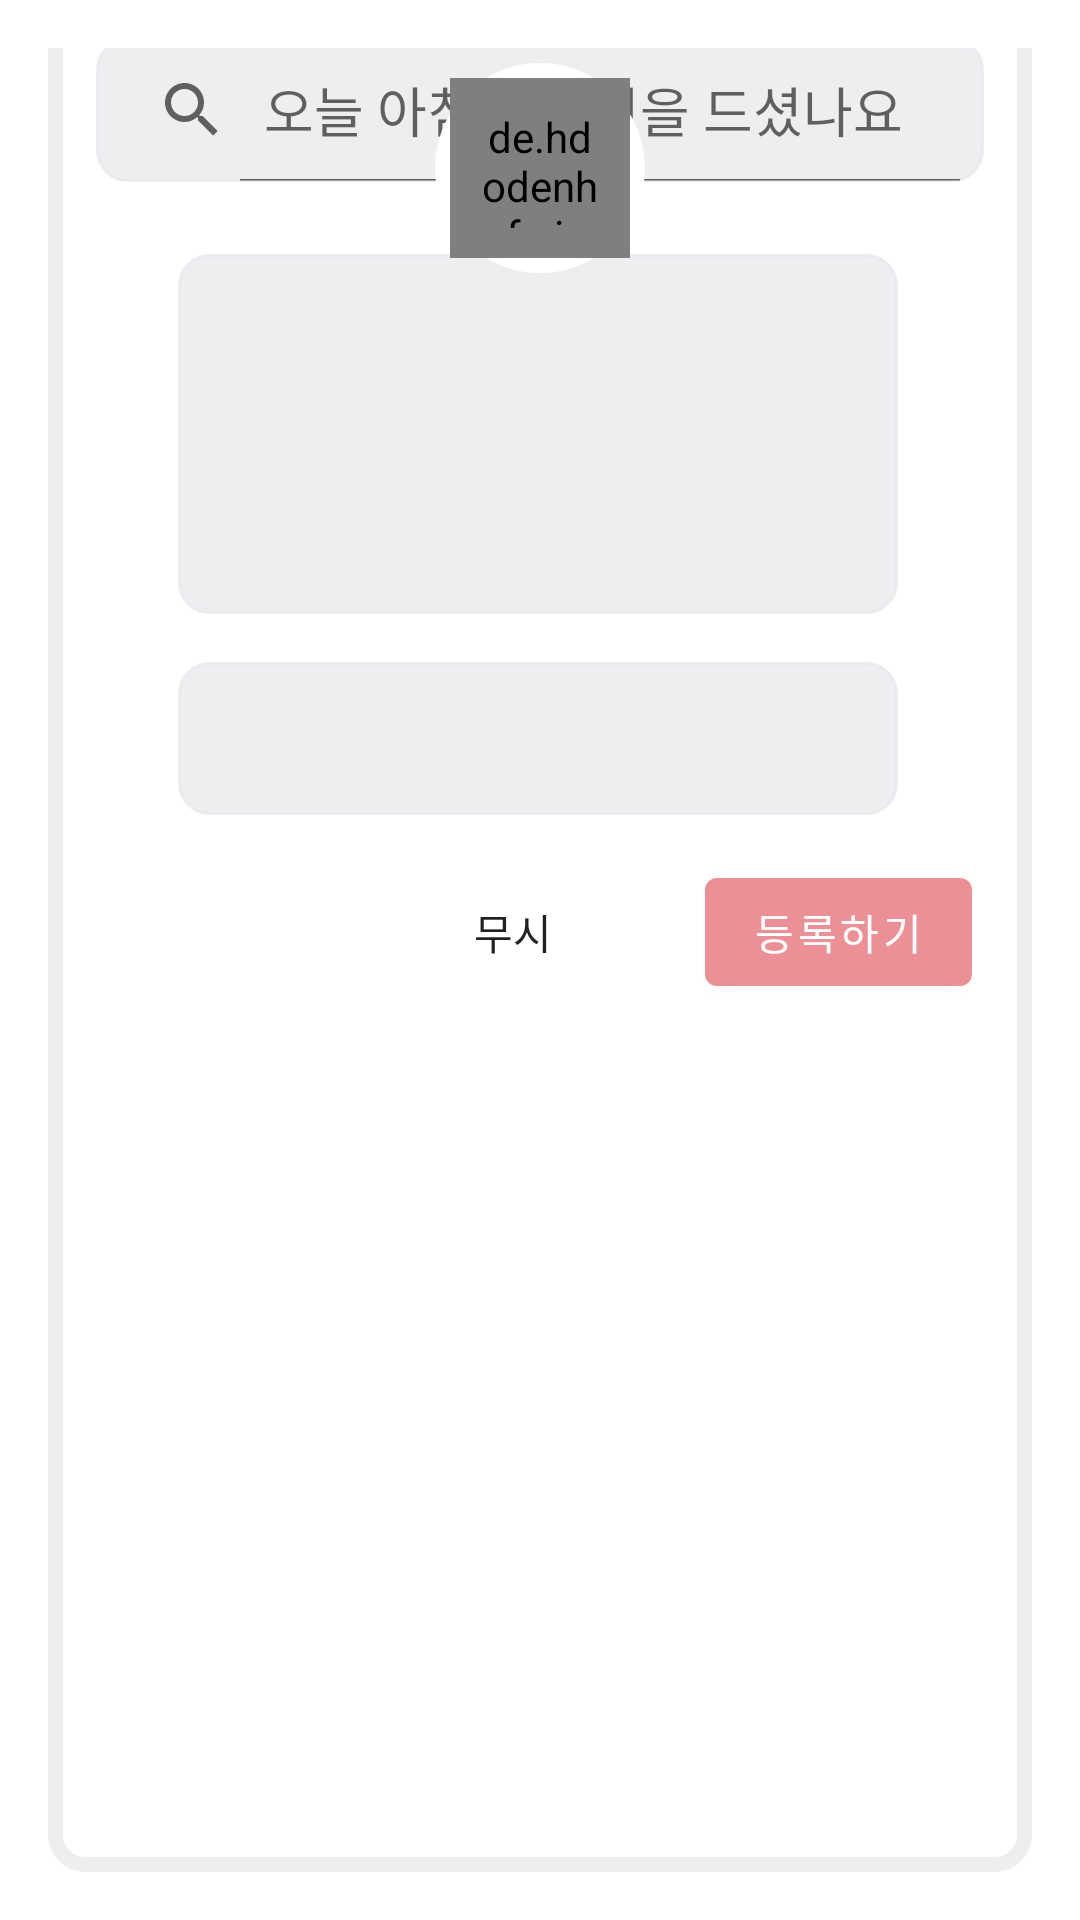

Reconstruct the res/layout file that produces this screen, plus the resources it refers to.
<!-- AndroidManifest.xml: application theme Theme.TodaysEat -->
<!-- res/layout/insert_menu_dialog.xml -->
<?xml version="1.0" encoding="utf-8"?>
<androidx.constraintlayout.widget.ConstraintLayout xmlns:android="http://schemas.android.com/apk/res/android"
    xmlns:app="http://schemas.android.com/apk/res-auto"
    xmlns:tools="http://schemas.android.com/tools"
    android:layout_width="match_parent"
    android:layout_height="wrap_content"
    android:padding="16dp">


    <androidx.constraintlayout.widget.ConstraintLayout
        android:layout_width="match_parent"
        android:layout_height="match_parent"

        android:layout_marginTop="-40dp"
        android:background="@drawable/dialog_stroke"
        app:layout_constraintEnd_toEndOf="parent"
        app:layout_constraintStart_toStartOf="parent"
        app:layout_constraintTop_toBottomOf="@+id/frameLayout">

        <LinearLayout
            android:id="@+id/linearLayout"
            android:layout_width="match_parent"
            android:layout_height="wrap_content"
            android:layout_marginTop="10dp"
            android:orientation="vertical"
            android:padding="16dp"
            app:layout_constraintEnd_toEndOf="parent"
            app:layout_constraintStart_toStartOf="parent"
            app:layout_constraintTop_toTopOf="parent">

            <SearchView
                android:id="@+id/search_menu"
                android:layout_width="match_parent"
                android:layout_height="wrap_content"
                android:layout_marginTop="10dp"

                android:gravity="center"
                android:iconifiedByDefault="false"
                android:backgroundTint="@color/light_gray"
                android:background="@drawable/search_box_stroke"
                android:queryHint="오늘 아침은 무엇을 드셨나요"
                app:layout_constraintEnd_toEndOf="parent"
                app:layout_constraintStart_toStartOf="parent"
                app:layout_constraintTop_toBottomOf="@+id/insert_menu_dialog_title" />
        </LinearLayout>


        <androidx.recyclerview.widget.RecyclerView
            android:id="@+id/insert_menu_recycler_view"
            android:layout_width="240dp"
            android:layout_height="120dp"
            android:layout_marginTop="8dp"
            android:backgroundTint="@color/light_gray"
            android:background="@drawable/search_box_stroke"
            android:visibility="visible"
            app:layout_constraintEnd_toEndOf="parent"
            app:layout_constraintHorizontal_bias="0.491"
            app:layout_constraintStart_toStartOf="parent"
            app:layout_constraintTop_toBottomOf="@+id/linearLayout" />

        <TextView
            android:id="@+id/select_menu_name"
            android:layout_width="240dp"
            android:layout_height="51dp"
            android:layout_marginTop="16dp"
            android:backgroundTint="@color/light_gray"
            android:background="@drawable/search_box_stroke"
            android:gravity="center"
            android:textSize="30sp"
            android:textStyle="bold"
            app:layout_constraintEnd_toEndOf="parent"
            app:layout_constraintHorizontal_bias="0.492"
            app:layout_constraintStart_toStartOf="parent"
            app:layout_constraintTop_toBottomOf="@+id/insert_menu_recycler_view" />

        <androidx.appcompat.widget.AppCompatButton
            android:id="@+id/ignore_btn"
            android:layout_width="wrap_content"
            android:layout_height="wrap_content"
            android:layout_marginTop="15dp"
            android:layout_marginEnd="20dp"
            android:background="#00ffffff"
            android:text="무시"
            android:fontFamily="@font/bmjua"
            app:layout_constraintEnd_toStartOf="@+id/regist_btn"
            app:layout_constraintTop_toBottomOf="@+id/select_menu_name" />

        <Button
            android:id="@+id/regist_btn"
            android:layout_width="wrap_content"
            android:layout_height="wrap_content"
            android:layout_marginTop="15dp"
            android:layout_marginEnd="20dp"
            android:text="등록하기"
            android:fontFamily="@font/bmjua"
            app:layout_constraintEnd_toEndOf="parent"
            app:layout_constraintTop_toBottomOf="@+id/select_menu_name" />
    </androidx.constraintlayout.widget.ConstraintLayout>
    <FrameLayout
        android:id="@+id/frameLayout"
        android:layout_width="match_parent"
        android:layout_height="80dp"
        app:layout_constraintEnd_toEndOf="parent"
        app:layout_constraintStart_toStartOf="parent"
        app:layout_constraintTop_toTopOf="parent">

        <FrameLayout
            android:layout_width="match_parent"
            android:layout_height="40dp"
            android:layout_gravity="bottom" />

        <FrameLayout
            android:layout_width="70dp"
            android:layout_height="70dp"
            android:layout_gravity="center"
            android:background="@drawable/dialog_circle">

            <de.hdodenhof.circleimageview.CircleImageView
                android:id="@+id/insert_menu_img"
                android:layout_width="60dp"
                android:layout_height="60dp"
                android:layout_gravity="center"
                android:background="@drawable/dialog_circle2"
                android:padding="10dp"
                android:src="@drawable/icon_toast" />
        </FrameLayout>
    </FrameLayout>

    



</androidx.constraintlayout.widget.ConstraintLayout>
<!-- resources referenced by this layout -->
<resources>
  <color name="light_gray">#B4E7E7EC</color>
  <!-- drawable dialog_circle (drawable) -->
  <?xml version="1.0" encoding="utf-8"?>
  <shape xmlns:android="http://schemas.android.com/apk/res/android" android:shape="oval">
      <solid android:color="#FFFFFF"/>
      <stroke android:width="3dp" android:color="#FFFFFF"/>
      <size android:width="50dp" android:height="50dp"/>
  </shape>
  <!-- drawable dialog_circle2 (drawable) -->
  <?xml version="1.0" encoding="utf-8"?>
  <shape xmlns:android="http://schemas.android.com/apk/res/android" android:shape="oval">
      <gradient
          android:startColor="@color/main6"
          android:endColor="#34E55C6C"
          android:angle="270"/>
  
  </shape>
  <!-- drawable dialog_stroke (drawable) -->
  <?xml version="1.0" encoding="utf-8"?>
  <selector xmlns:android="http://schemas.android.com/apk/res/android">
  
  
  
      <item>
          <shape android:shape="rectangle">
              <solid android:color="#FFFFFF"/>
              <corners android:radius="10dp"/>
              <stroke
                  android:width="5dp"
                  android:color="@color/light_gray"/>
          </shape>
      </item>
  </selector>
  <!-- drawable icon_toast: png bitmap (drawable-v24, 30861 bytes) -->
  <!-- drawable search_box_stroke (drawable) -->
  <?xml version="1.0" encoding="utf-8"?>
  <selector xmlns:android="http://schemas.android.com/apk/res/android">
      <item>
          <shape android:shape="rectangle">
              <solid android:color="@color/white"/>
              <corners android:radius="10dp"/>
              <stroke android:width="1dp" android:color="#000000"/>
          </shape>
      </item>
  
  </selector>
  <style name="Theme.TodaysEat" parent="Theme.MaterialComponents.DayNight.DarkActionBar">
          
          <item name="colorPrimary">@color/main5</item>
          <item name="colorPrimaryVariant">@color/main5</item>
          <item name="colorOnPrimary">@color/white</item>
          
          <item name="colorSecondary">@color/teal_200</item>
          <item name="colorSecondaryVariant">@color/teal_700</item>
          <item name="colorOnSecondary">@color/black</item>
          
          <item name="android:statusBarColor">?attr/colorPrimaryVariant</item>
          
      </style>
  <color name="main6">#E55C6C</color>
  <color name="white">#FFFFFFFF</color>
  <color name="main5">#EB9096</color>
  <color name="teal_200">#FF03DAC5</color>
  <color name="teal_700">#FF018786</color>
  <color name="black">#FF000000</color>
</resources>
